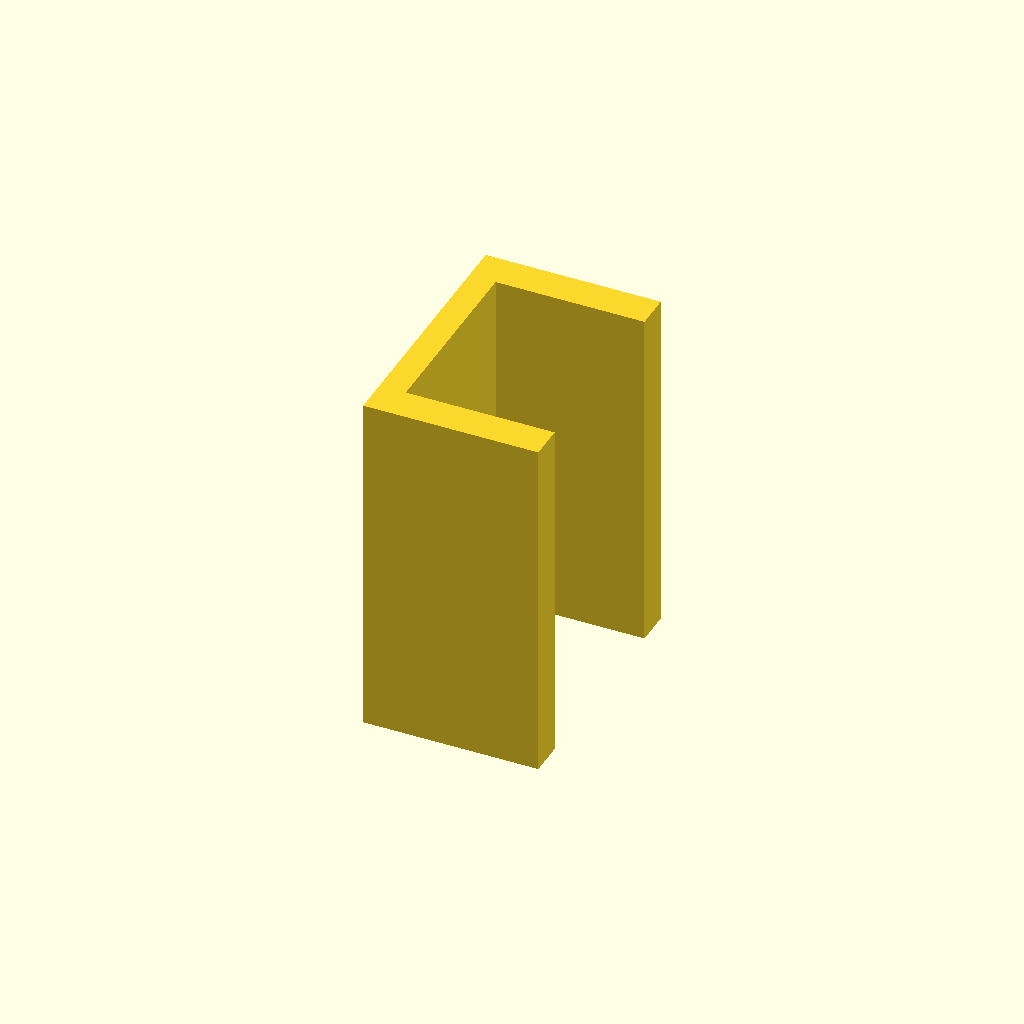
Cell 1 — every parameter at its default value.
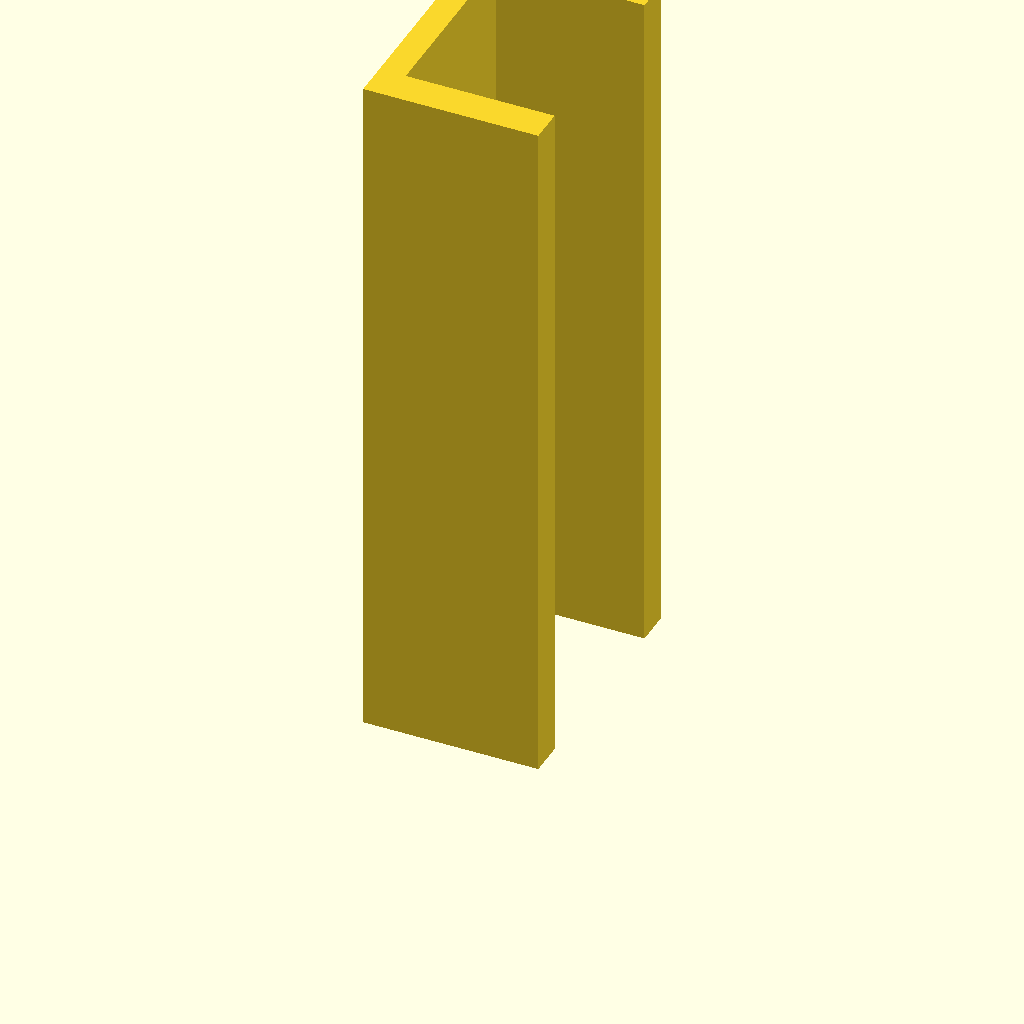
Cell 2: plate_t = 160 (everything else at default).
All cells are drawn from one camera (rotation 55°, 0°, 25°, orthographic, colour scheme Cornfield), so only the parameter changes between them.
Source of the model, optional_data/data/sketch3/structsections/part_0031.scad:
$fn = 32;

// ----------------------------------------------------------------------
// Structural section: channel 40 x 60 mm
// ----------------------------------------------------------------------

// --- parameters (mm) ---
sec_w = 40;               // channel width, X
sec_h = 60;               // channel height, Y
flange_t = 8;             // flange thickness
web_t = 6;                // web thickness
plate_t = 80;             // cut length, Z (extrusion height)

profile = [[0, 0], [40, 0], [40, 8], [6, 8], [6, 52], [40, 52], [40, 60], [0, 60]];  // primary outline, 8 points, counter clockwise

// --- the one profile operation ---
linear_extrude(height = plate_t) polygon(points = profile);
Customizer parameters (derived from the source; name, type, default, range or options):
sec_w: number, default 40
sec_h: number, default 60
flange_t: number, default 8
web_t: number, default 6
plate_t: number, default 80
